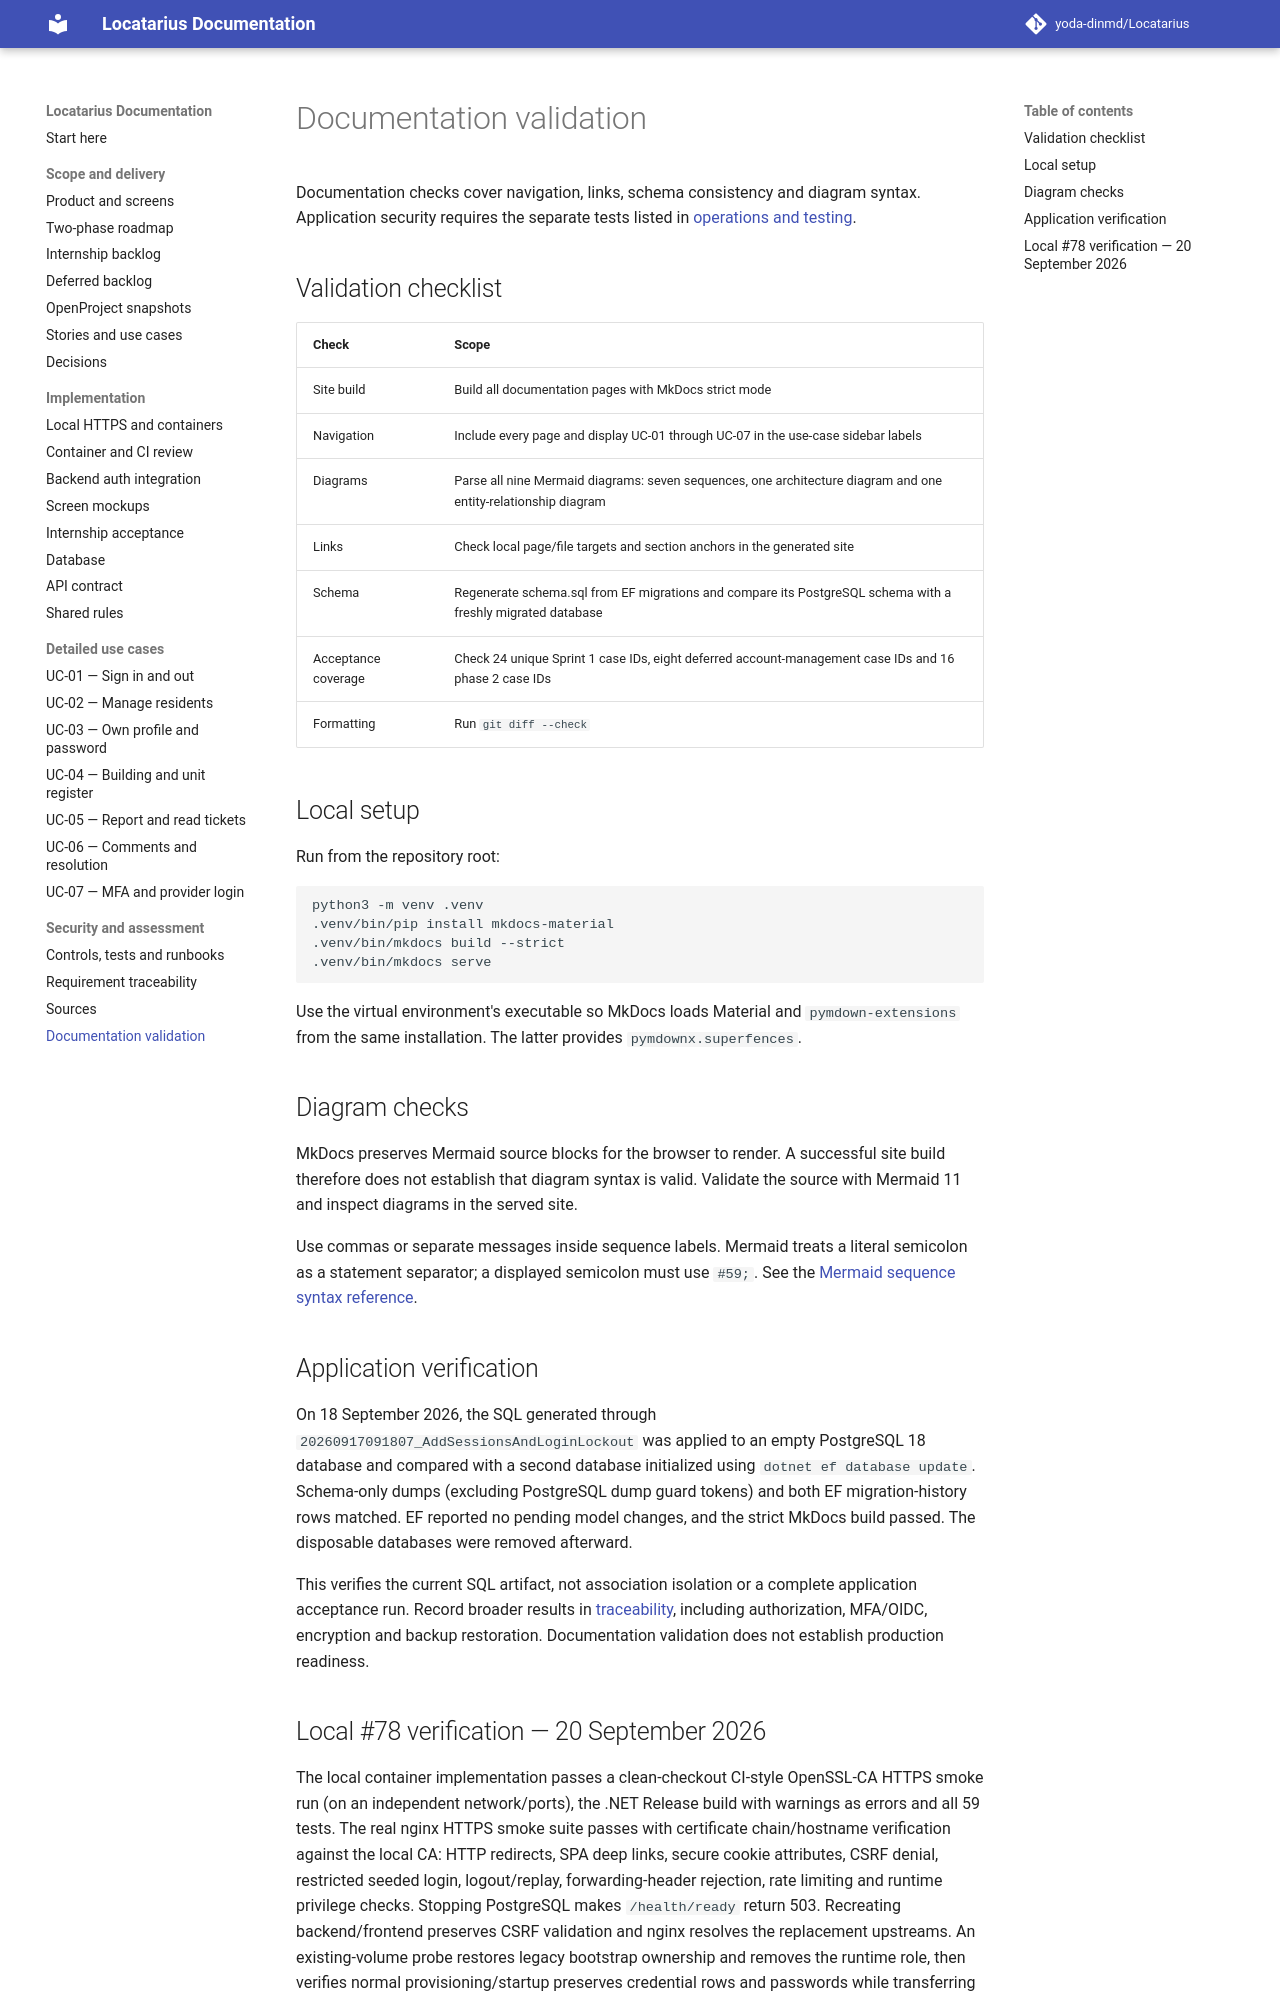

repository: yoda-dinmd/Locatarius · page: validation/index.html · generator: mkdocs

# Documentation validation

Documentation checks cover navigation, links, schema consistency and diagram syntax. Application security requires the separate tests listed in [operations and testing](operations-and-testing.md).

## Validation checklist

| Check | Scope |
| --- | --- |
| Site build | Build all documentation pages with MkDocs strict mode |
| Navigation | Include every page and display UC-01 through UC-07 in the use-case sidebar labels |
| Diagrams | Parse all nine Mermaid diagrams: seven sequences, one architecture diagram and one entity-relationship diagram |
| Links | Check local page/file targets and section anchors in the generated site |
| Schema | Regenerate schema.sql from EF migrations and compare its PostgreSQL schema with a freshly migrated database |
| Acceptance coverage | Check 24 unique Sprint 1 case IDs, eight deferred account-management case IDs and 16 phase 2 case IDs |
| Formatting | Run `git diff --check` |

## Local setup

Run from the repository root:

```bash
python3 -m venv .venv
.venv/bin/pip install mkdocs-material
.venv/bin/mkdocs build --strict
.venv/bin/mkdocs serve
```

Use the virtual environment's executable so MkDocs loads Material and `pymdown-extensions` from the same installation. The latter provides `pymdownx.superfences`.

## Diagram checks

MkDocs preserves Mermaid source blocks for the browser to render. A successful site build therefore does not establish that diagram syntax is valid. Validate the source with Mermaid 11 and inspect diagrams in the served site.

Use commas or separate messages inside sequence labels. Mermaid treats a literal semicolon as a statement separator; a displayed semicolon must use `#59;`. See the [Mermaid sequence syntax reference](https://mermaid.js.org/syntax/sequenceDiagram.html#entity-codes-to-escape-characters).

## Application verification

On 18 September 2026, the SQL generated through
`20260917091807_AddSessionsAndLoginLockout` was applied to an empty PostgreSQL 18
database and compared with a second database initialized using `dotnet ef database
update`. Schema-only dumps (excluding PostgreSQL dump guard tokens) and both EF
migration-history rows matched. EF reported no pending model changes, and the
strict MkDocs build passed. The disposable databases were removed afterward.

This verifies the current SQL artifact, not association isolation or a complete
application acceptance run. Record broader results in [traceability](traceability.md),
including authorization, MFA/OIDC, encryption and backup restoration. Documentation
validation does not establish production readiness.
